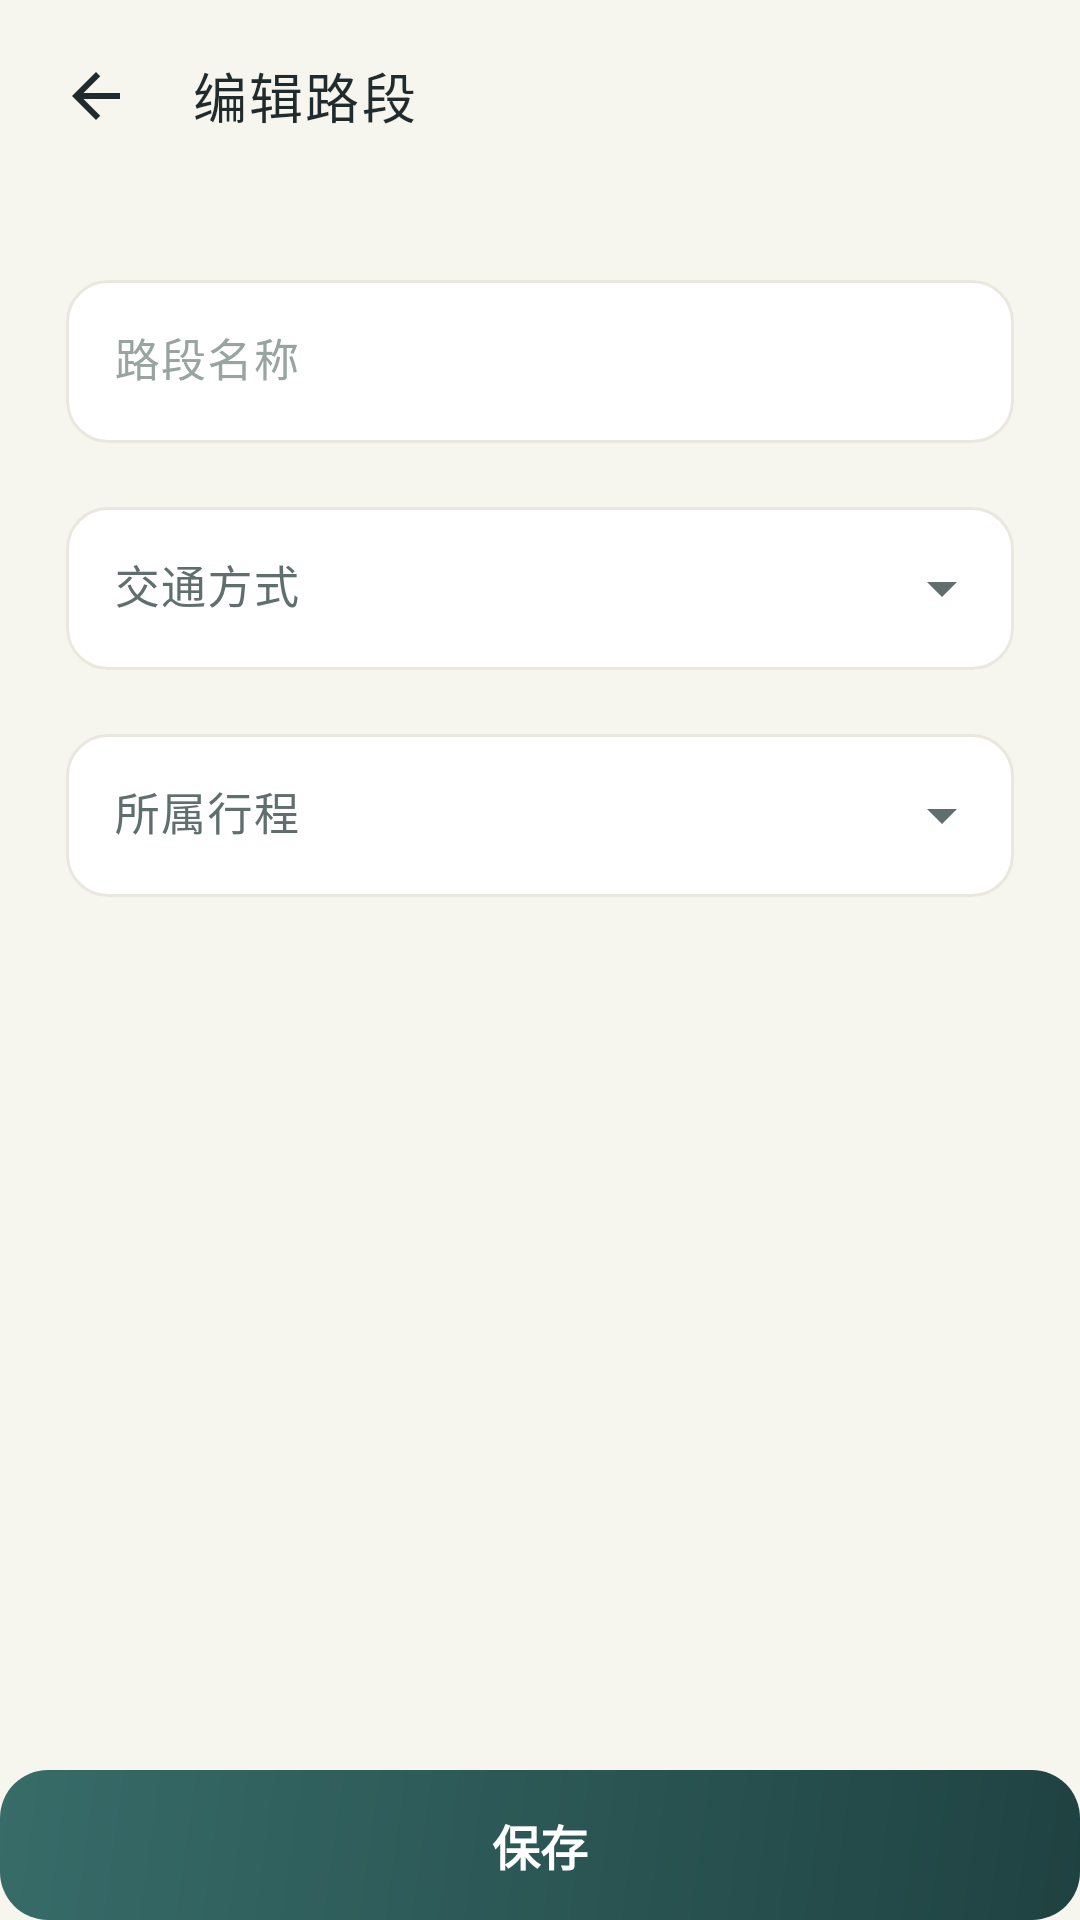

Layout XML and referenced resources for this Android screen:
<!-- AndroidManifest.xml: activity theme Theme.MarkMap -->
<!-- res/layout/activity_line_edit.xml -->
<?xml version="1.0" encoding="utf-8"?>
<androidx.constraintlayout.widget.ConstraintLayout xmlns:android="http://schemas.android.com/apk/res/android"
    xmlns:app="http://schemas.android.com/apk/res-auto"
    xmlns:tools="http://schemas.android.com/tools"
    android:layout_width="match_parent"
    android:layout_height="match_parent"
    android:fitsSystemWindows="true"
    android:background="@color/background"
    tools:context=".LineEditActivity">

    <com.google.android.material.appbar.MaterialToolbar
        android:id="@+id/toolbar"
        style="@style/Widget.MarkMap.Toolbar"
        android:layout_width="0dp"
        android:layout_height="?attr/actionBarSize"
        app:layout_constraintEnd_toEndOf="parent"
        app:layout_constraintStart_toStartOf="parent"
        app:layout_constraintTop_toTopOf="parent"
        app:navigationIcon="@drawable/ic_arrow_back"
        app:title="编辑路段" />

    <com.google.android.material.textfield.TextInputLayout
        android:id="@+id/tilName"
        style="@style/Widget.MarkMap.TextInputLayout"
        android:layout_width="0dp"
        android:layout_height="wrap_content"
        android:layout_marginHorizontal="@dimen/screen_padding"
        android:layout_marginTop="@dimen/space_xxl"
        android:hint="路段名称"
        app:layout_constraintEnd_toEndOf="parent"
        app:layout_constraintStart_toStartOf="parent"
        app:layout_constraintTop_toBottomOf="@id/toolbar">

        <com.google.android.material.textfield.TextInputEditText
            android:id="@+id/etName"
            android:layout_width="match_parent"
            android:layout_height="wrap_content"
            android:inputType="text"
            android:maxLength="50"
            android:maxLines="1"
            android:textSize="@dimen/text_body" />

    </com.google.android.material.textfield.TextInputLayout>

    <com.google.android.material.textfield.TextInputLayout
        android:id="@+id/tilMode"
        style="@style/Widget.MarkMap.TextInputLayout.Dropdown"
        android:layout_width="0dp"
        android:layout_height="wrap_content"
        android:layout_marginHorizontal="@dimen/screen_padding"
        android:layout_marginTop="@dimen/space_l"
        android:hint="交通方式"
        app:layout_constraintEnd_toEndOf="parent"
        app:layout_constraintStart_toStartOf="parent"
        app:layout_constraintTop_toBottomOf="@id/tilName">

        <AutoCompleteTextView
            android:id="@+id/actvMode"
            android:layout_width="match_parent"
            android:layout_height="wrap_content"
            android:inputType="none"
            android:textSize="@dimen/text_body" />

    </com.google.android.material.textfield.TextInputLayout>

    <com.google.android.material.textfield.TextInputLayout
        android:id="@+id/tilGroup"
        style="@style/Widget.MarkMap.TextInputLayout.Dropdown"
        android:layout_width="0dp"
        android:layout_height="wrap_content"
        android:layout_marginHorizontal="@dimen/screen_padding"
        android:layout_marginTop="@dimen/space_l"
        android:hint="所属行程"
        app:layout_constraintEnd_toEndOf="parent"
        app:layout_constraintStart_toStartOf="parent"
        app:layout_constraintTop_toBottomOf="@id/tilMode">

        <AutoCompleteTextView
            android:id="@+id/actvGroup"
            android:layout_width="match_parent"
            android:layout_height="wrap_content"
            android:inputType="none"
            android:textSize="@dimen/text_body" />

    </com.google.android.material.textfield.TextInputLayout>

    <TextView
        android:id="@+id/tvCreateTime"
        style="@style/TextAppearance.MarkMap.Caption"
        android:layout_width="0dp"
        android:layout_height="wrap_content"
        android:layout_marginHorizontal="@dimen/screen_padding"
        android:layout_marginTop="@dimen/space_l"
        android:visibility="gone"
        app:layout_constraintEnd_toEndOf="parent"
        app:layout_constraintStart_toStartOf="parent"
        app:layout_constraintTop_toBottomOf="@id/tilGroup"
        tools:text="创建时间：2024-01-01 12:00:00" />

    <TextView
        android:id="@+id/btnSave"
        android:layout_width="0dp"
        android:layout_height="@dimen/button_height"
        android:background="@drawable/bg_btn_primary"
        android:gravity="center"
        android:text="保存"
        android:textColor="@color/white"
        android:textSize="16sp"
        android:textStyle="bold"
        app:layout_constraintBottom_toBottomOf="parent"
        app:layout_constraintEnd_toEndOf="parent"
        app:layout_constraintStart_toStartOf="parent" />

</androidx.constraintlayout.widget.ConstraintLayout>
<!-- resources referenced by this layout -->
<resources>
  <color name="background">#FFF6F5EE</color>
  <color name="white">#FFFFFFFF</color>
  <dimen name="button_height">50dp</dimen>
  <dimen name="screen_padding">22dp</dimen>
  <dimen name="space_l">16dp</dimen>
  <dimen name="space_xxl">24dp</dimen>
  <dimen name="text_body">15sp</dimen>
  <!-- drawable bg_btn_primary (drawable) -->
  <?xml version="1.0" encoding="utf-8"?>
  <shape xmlns:android="http://schemas.android.com/apk/res/android" android:shape="rectangle">
      <gradient
          android:angle="315"
          android:startColor="#376C69"
          android:endColor="#1F4241" />
      <corners android:radius="16dp" />
  </shape>
  <!-- drawable ic_arrow_back (drawable) -->
  <?xml version="1.0" encoding="utf-8"?>
  <vector xmlns:android="http://schemas.android.com/apk/res/android"
      android:width="24dp"
      android:height="24dp"
      android:viewportWidth="24"
      android:viewportHeight="24"
      android:tint="@android:color/black">
      <path
          android:fillColor="@android:color/white"
          android:pathData="M20,11H7.83l5.59,-5.59L12,4l-8,8 8,8 1.41,-1.41L7.83,13H20v-2z" />
  </vector>
  <style name="TextAppearance.MarkMap.Caption" parent="TextAppearance.Material3.LabelSmall">
          <item name="android:textSize">@dimen/text_caption</item>
          <item name="android:textColor">@color/ink_tertiary</item>
          <item name="android:fontFamily">sans-serif</item>
          <item name="android:letterSpacing">0.03</item>
      </style>
  <style name="Widget.MarkMap.Toolbar" parent="Widget.Material3.Toolbar.Surface">
          <item name="android:background">@color/background</item>
          <item name="android:elevation">0dp</item>
          <item name="titleTextAppearance">@style/TextAppearance.MarkMap.ToolbarTitle</item>
          <item name="titleTextColor">@color/ink</item>
          <item name="navigationIconTint">@color/ink</item>
          <item name="android:paddingStart">4dp</item>
          <item name="android:paddingEnd">8dp</item>
      </style>
  <style name="Theme.MarkMap" parent="Base.Theme.MarkMap" />
  <dimen name="text_caption">11sp</dimen>
  <color name="ink_tertiary">#FF98A4A0</color>
  <color name="surface">#FFFFFFFF</color>
  <dimen name="radius_m">14dp</dimen>
  <color name="ink_secondary">#FF5F6F6D</color>
  <style name="TextAppearance.MarkMap.ToolbarTitle" parent="TextAppearance.Material3.TitleLarge">
          <item name="android:textSize">18sp</item>
          <item name="android:textColor">@color/ink</item>
          <item name="android:fontFamily">sans-serif-medium</item>
          <item name="android:letterSpacing">0.04</item>
      </style>
  <color name="ink">#FF1F2B2C</color>
  <color name="primary">#FF2E5D5C</color>
  <color name="primary_container">#FFE4EDE8</color>
  <color name="primary_dark">#FF1F4241</color>
  <color name="accent">#FFB96A4B</color>
  <color name="accent_container">#FFF4E7DE</color>
  <color name="surface_alt">#FFFBFAF7</color>
  <color name="outline">#FFE9E7DE</color>
  <color name="error">#FFA64734</color>
  <style name="Widget.MarkMap.Button" parent="Widget.Material3.Button">
          <item name="android:minHeight">@dimen/button_height</item>
          <item name="cornerRadius">@dimen/radius_l</item>
          <item name="android:textSize">16sp</item>
          <item name="android:textAllCaps">false</item>
          <item name="android:letterSpacing">0.04</item>
          <item name="android:fontFamily">sans-serif-medium</item>
          <item name="iconPadding">8dp</item>
      </style>
  <style name="Widget.MarkMap.Card" parent="Widget.Material3.CardView.Outlined">
          <item name="cardBackgroundColor">@color/surface</item>
          <item name="cardCornerRadius">@dimen/radius_card</item>
          <item name="cardElevation">0dp</item>
          <item name="strokeColor">@color/outline</item>
          <item name="strokeWidth">1dp</item>
          <item name="rippleColor">@color/primary_container</item>
      </style>
  <dimen name="radius_l">16dp</dimen>
  <dimen name="radius_card">20dp</dimen>
</resources>
